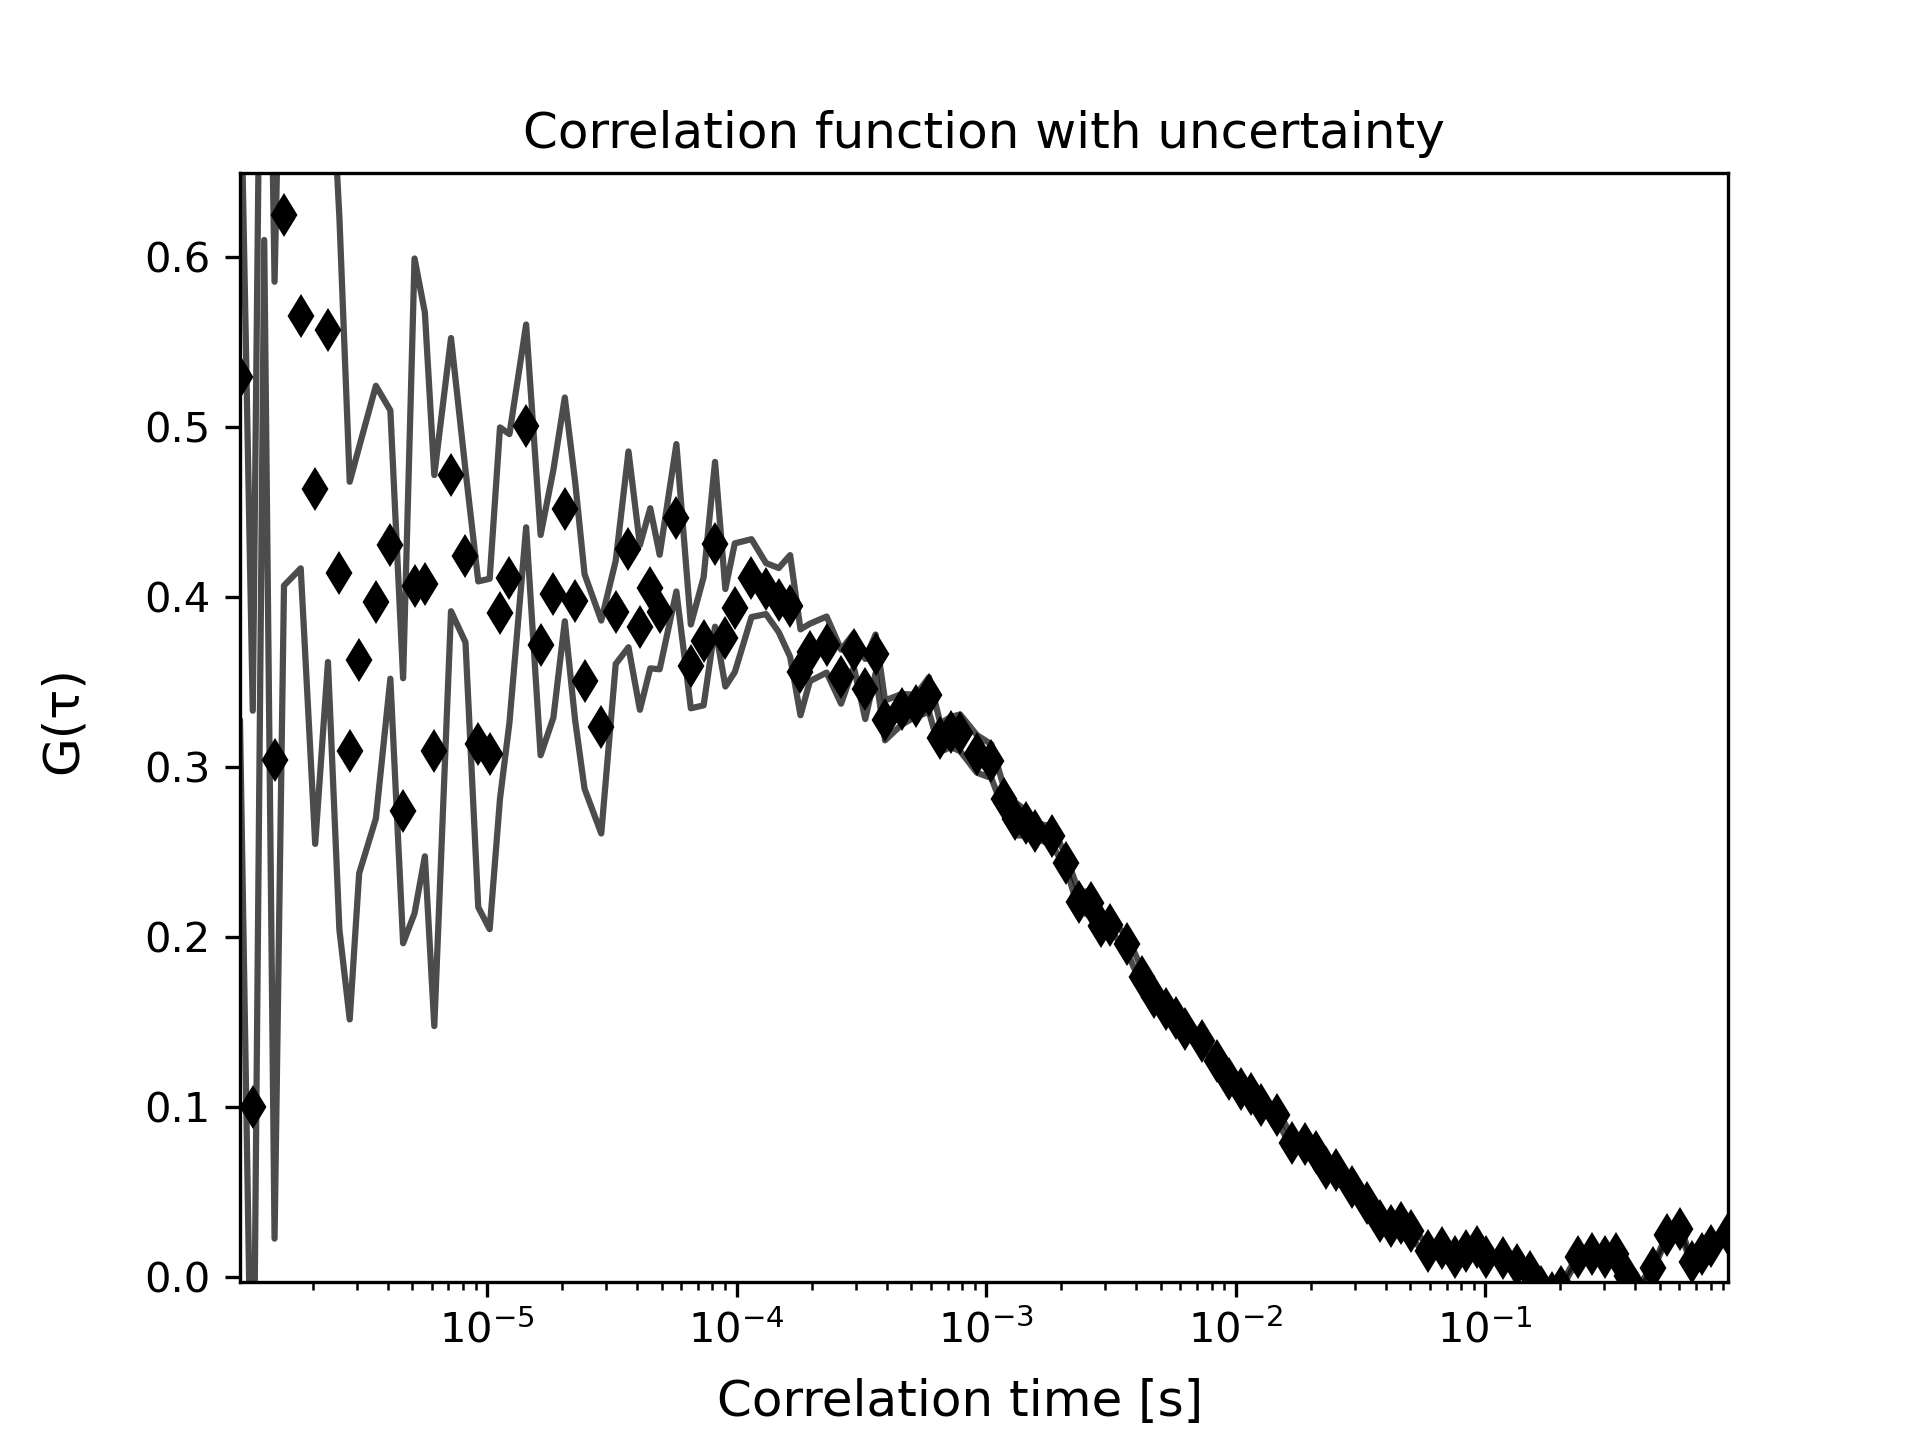

Source data for this figure (header and first rows):
1.0225245405889742e-06, 0.5293129019765586, 5478.622016542882, 0.20244663257625545
1.150527612662704e-06, 0.1004, 5479, 0.2328
1.2785306847364338e-06, 0.7952, 10, 0.1851
1.4065337568101634e-06, 0.3041, 0.0, 0.2814
1.5345368288838931e-06, 0.6248, 0.0, 0.2179
1.790542973031353e-06, 0.5655, 0.0, 0.1485
2.0465491171788125e-06, 0.4636, 0.0, 0.2087
2.3025552613262724e-06, 0.5573, 0.0, 0.1954
2.558561405473731e-06, 0.414, 0.0, 0.2095
2.8145675496211907e-06, 0.3098, 0.0, 0.1581
3.0705736937686507e-06, 0.363, 0.0, 0.1254
3.58258598206357e-06, 0.3971, 0.0, 0.1273
4.0945982703584885e-06, 0.431, 0.0, 0.07893
4.606610558653408e-06, 0.2744, 0.0, 0.07795
5.118622846948327e-06, 0.4066, 0.0, 0.1926
5.630635135243246e-06, 0.4075, 0.0, 0.1599
6.142647423538165e-06, 0.3098, 0.0, 0.162
7.166672000128004e-06, 0.4721, 0.0, 0.08034
8.19069657671784e-06, 0.424, 0.0, 0.05064
9.214721153307679e-06, 0.3135, 0.0, 0.09582
1.0238745729897517e-05, 0.3078, 0.0, 0.1031
1.1262770306487355e-05, 0.3906, 0.0, 0.1092
1.2286794883077195e-05, 0.411, 0.0, 0.08489
1.433484403625687e-05, 0.5007, 0.0, 0.05965
1.6382893189436546e-05, 0.3718, 0.0, 0.0648
1.8430942342616223e-05, 0.402, 0.0, 0.07283
2.04789914957959e-05, 0.4516, 0.0, 0.0658
2.252704064897558e-05, 0.3978, 0.0, 0.07018
2.4575089802155252e-05, 0.3504, 0.0, 0.06312
2.8671188108514602e-05, 0.3236, 0.0, 0.06263
3.276728641487396e-05, 0.3911, 0.0, 0.03036
3.686338472123331e-05, 0.4281, 0.0, 0.05758
4.095948302759267e-05, 0.3822, 0.0, 0.04846
4.505558133395202e-05, 0.4052, 0.0, 0.04709
4.9151679640311366e-05, 0.3913, 0.0, 0.03367
5.734387625303008e-05, 0.4467, 0.0, 0.04334
6.553607286574878e-05, 0.3593, 0.0, 0.02464
7.372826947846749e-05, 0.3741, 0.0, 0.03769
8.19204660911862e-05, 0.4311, 0.0, 0.04847
9.01126627039049e-05, 0.3761, 0.0, 0.02868
9.83048593166236e-05, 0.3938, 0.0, 0.03788
0.0001147, 0.4112, 0.0, 0.02291
0.0001311, 0.4051, 0.0, 0.015
0.0001475, 0.3983, 0.0, 0.01887
0.0001638, 0.3948, 0.0, 0.02993
0.0001802, 0.3558, 0.0, 0.02526
0.0001966, 0.3675, 0.0, 0.01689
0.0002294, 0.3721, 0.0, 0.01649
0.0002621, 0.3533, 0.0, 0.01591
0.0002949, 0.3688, 0.0, 0.009935
0.0003277, 0.346, 0.0, 0.01767
0.0003605, 0.3666, 0.0, 0.01142
0.0003932, 0.3275, 0.0, 0.01174
0.0004588, 0.334, 0.0, 0.008988
0.0005243, 0.3363, 0.0, 0.006394
0.0005898, 0.3427, 0.0, 0.01023
0.0006554, 0.3174, 0.0, 0.008313
0.0007209, 0.3207, 0.0, 0.008849
0.0007864, 0.3202, 0.0, 0.01078
0.0009175, 0.3078, 0.0, 0.01105
0.001049, 0.3035, 0.0, 0.00993
... 59 more rows
